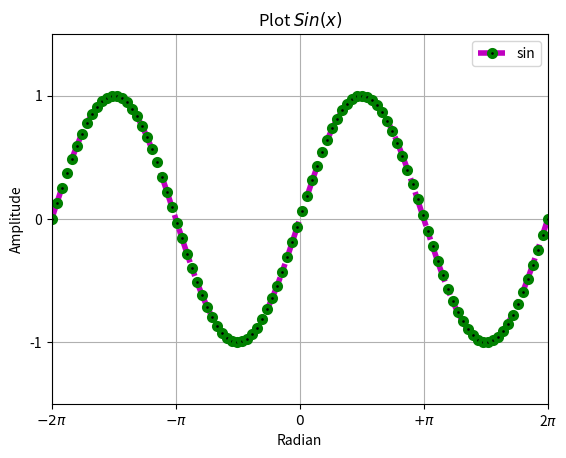

The script that saved this image:
import numpy as np
import matplotlib.pyplot as plt

plt.close('all')
x=np.linspace(-2*np.pi,2*np.pi,100)
sinx=np.sin(x)


plt.plot(x, sinx, color='m',
linestyle='-.', linewidth=4,
marker='o', markerfacecolor='k', markeredgecolor='g',
markeredgewidth=3, markersize=5,
label='sin')


plt.legend(loc="best")
plt.grid()
plt.xlabel("Radian")
plt.ylabel("Amplitude")

plt.xlim([-2*np.pi,2*np.pi])
plt.ylim([-1.5,1.5])

plt.xticks([-2*np.pi,-np.pi,0,np.pi,2*np.pi],
           [r'$-2\pi$', r'$-\pi$', r'$0$', r'$+\pi$', r'2$\pi$'])
plt.yticks([-1, 0, +1])
plt.title("Plot $Sin(x)$")
plt.show()
